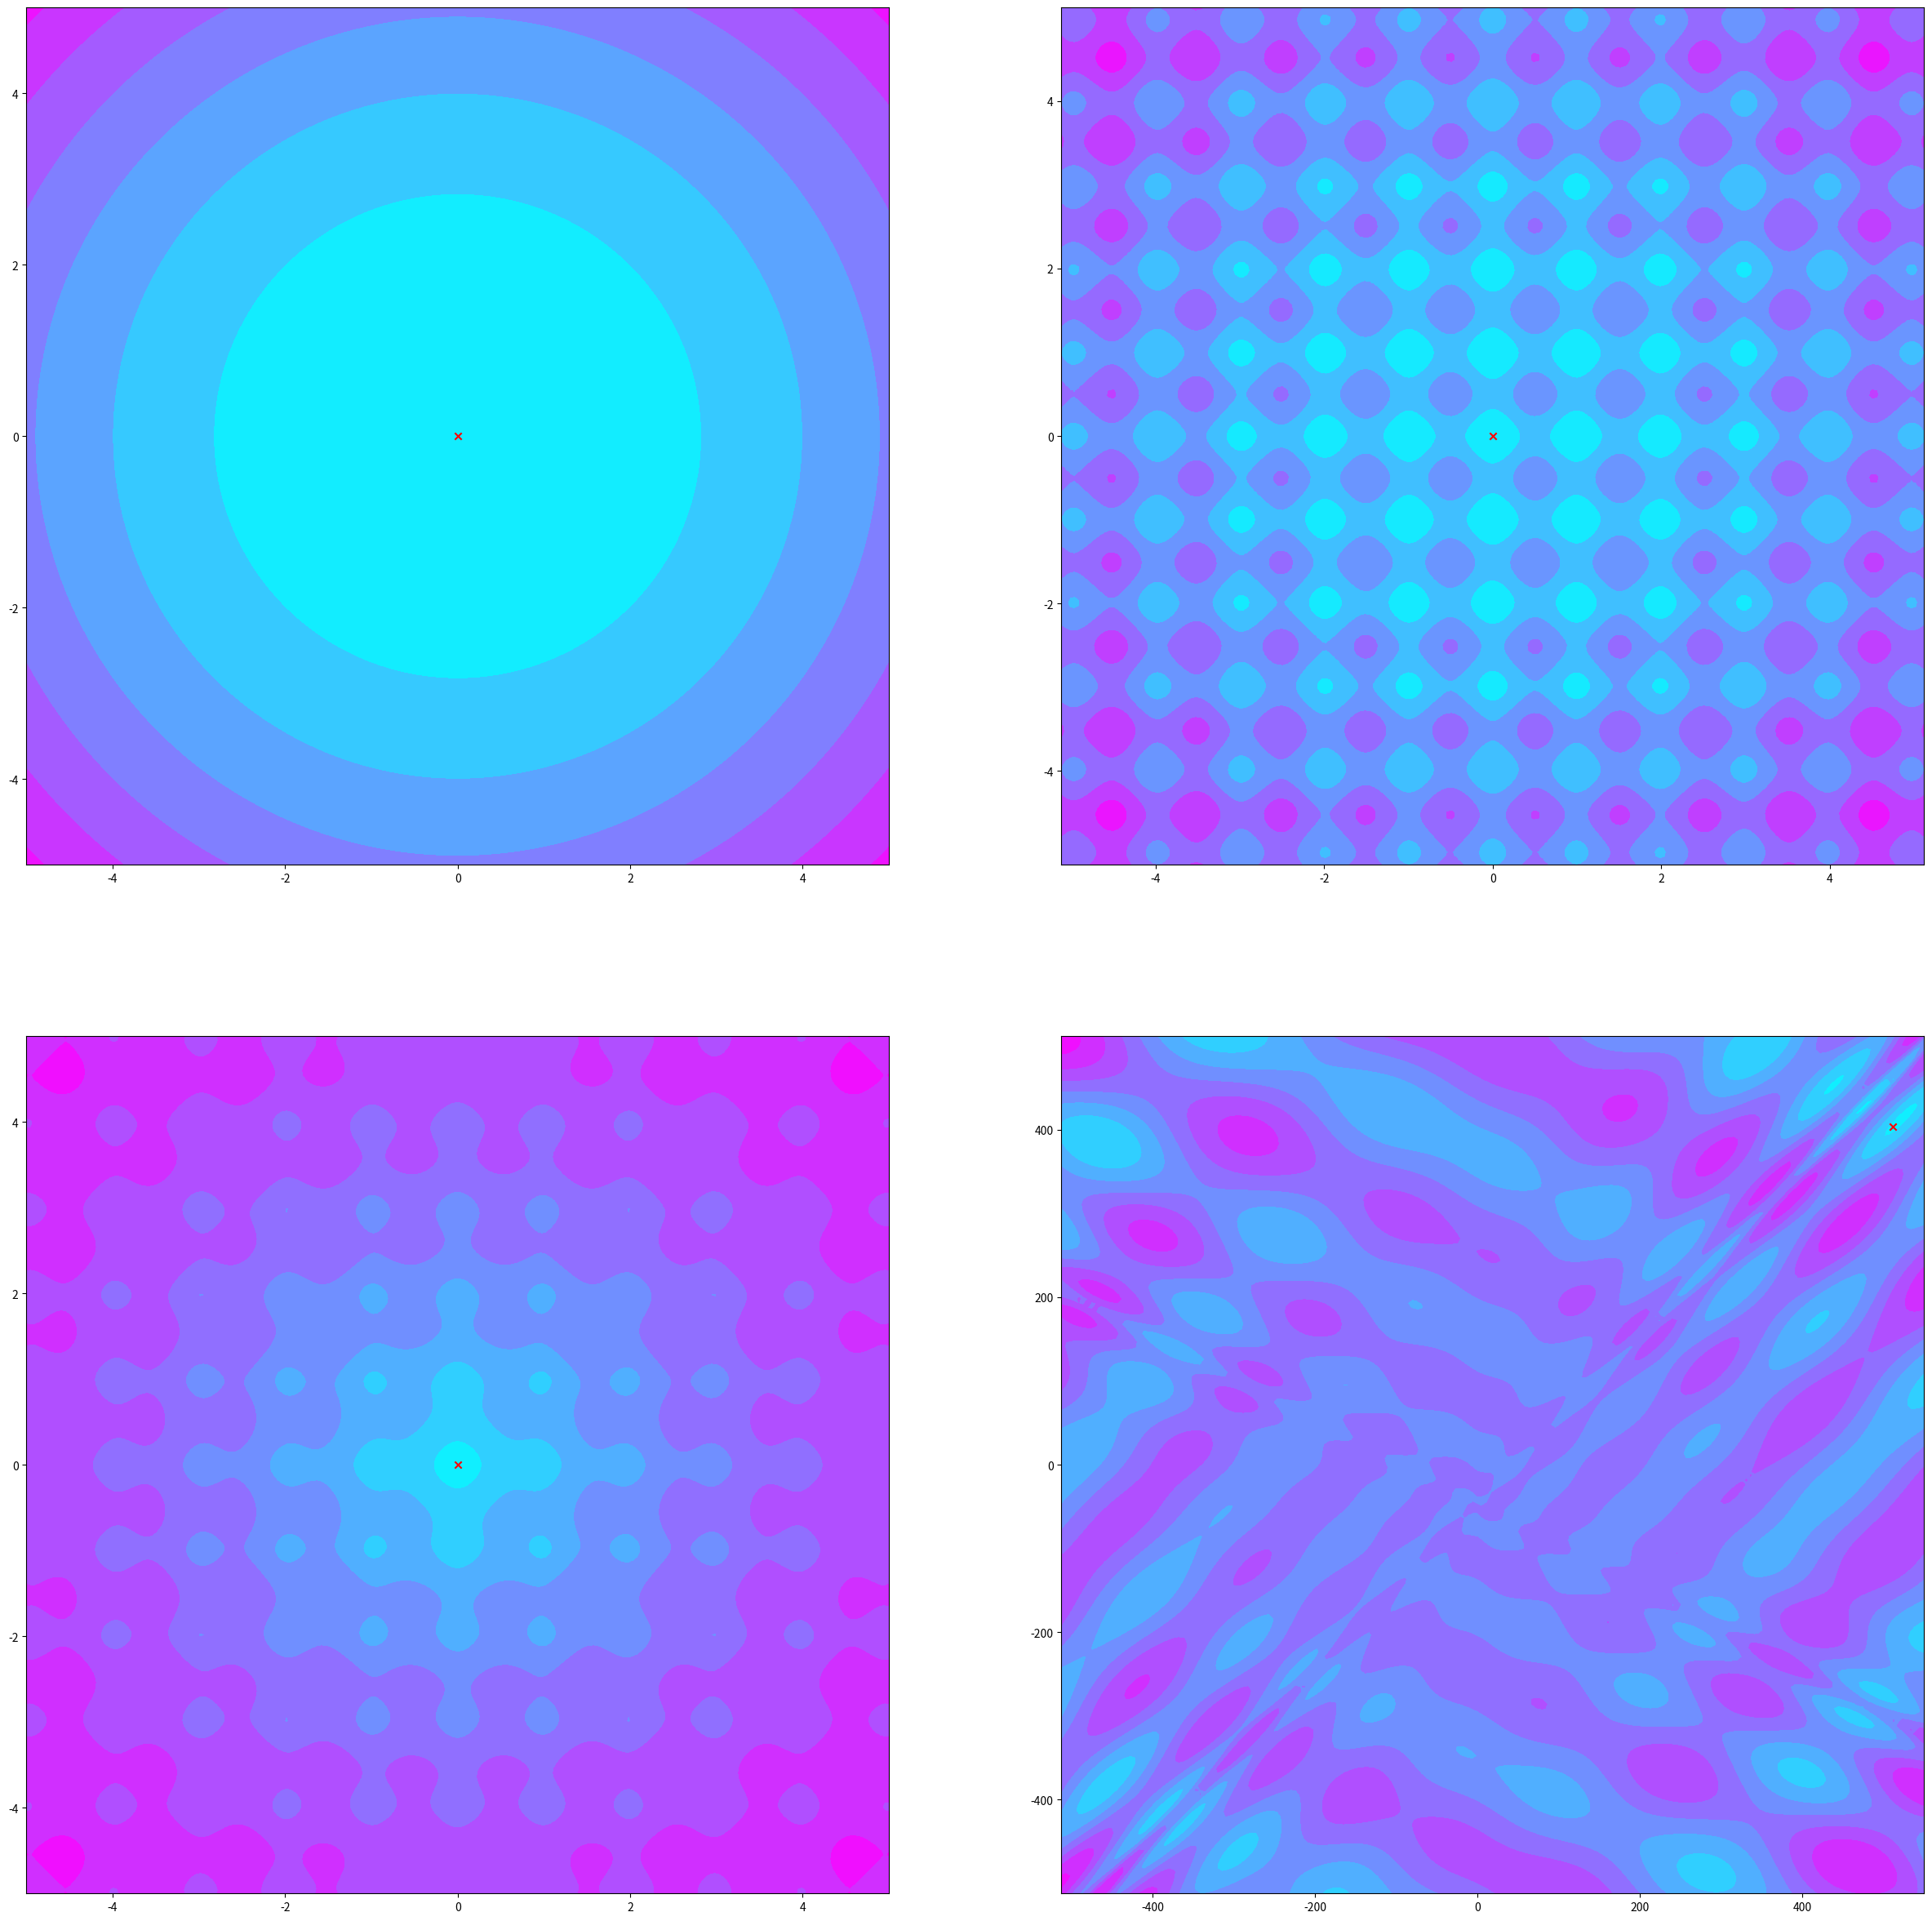
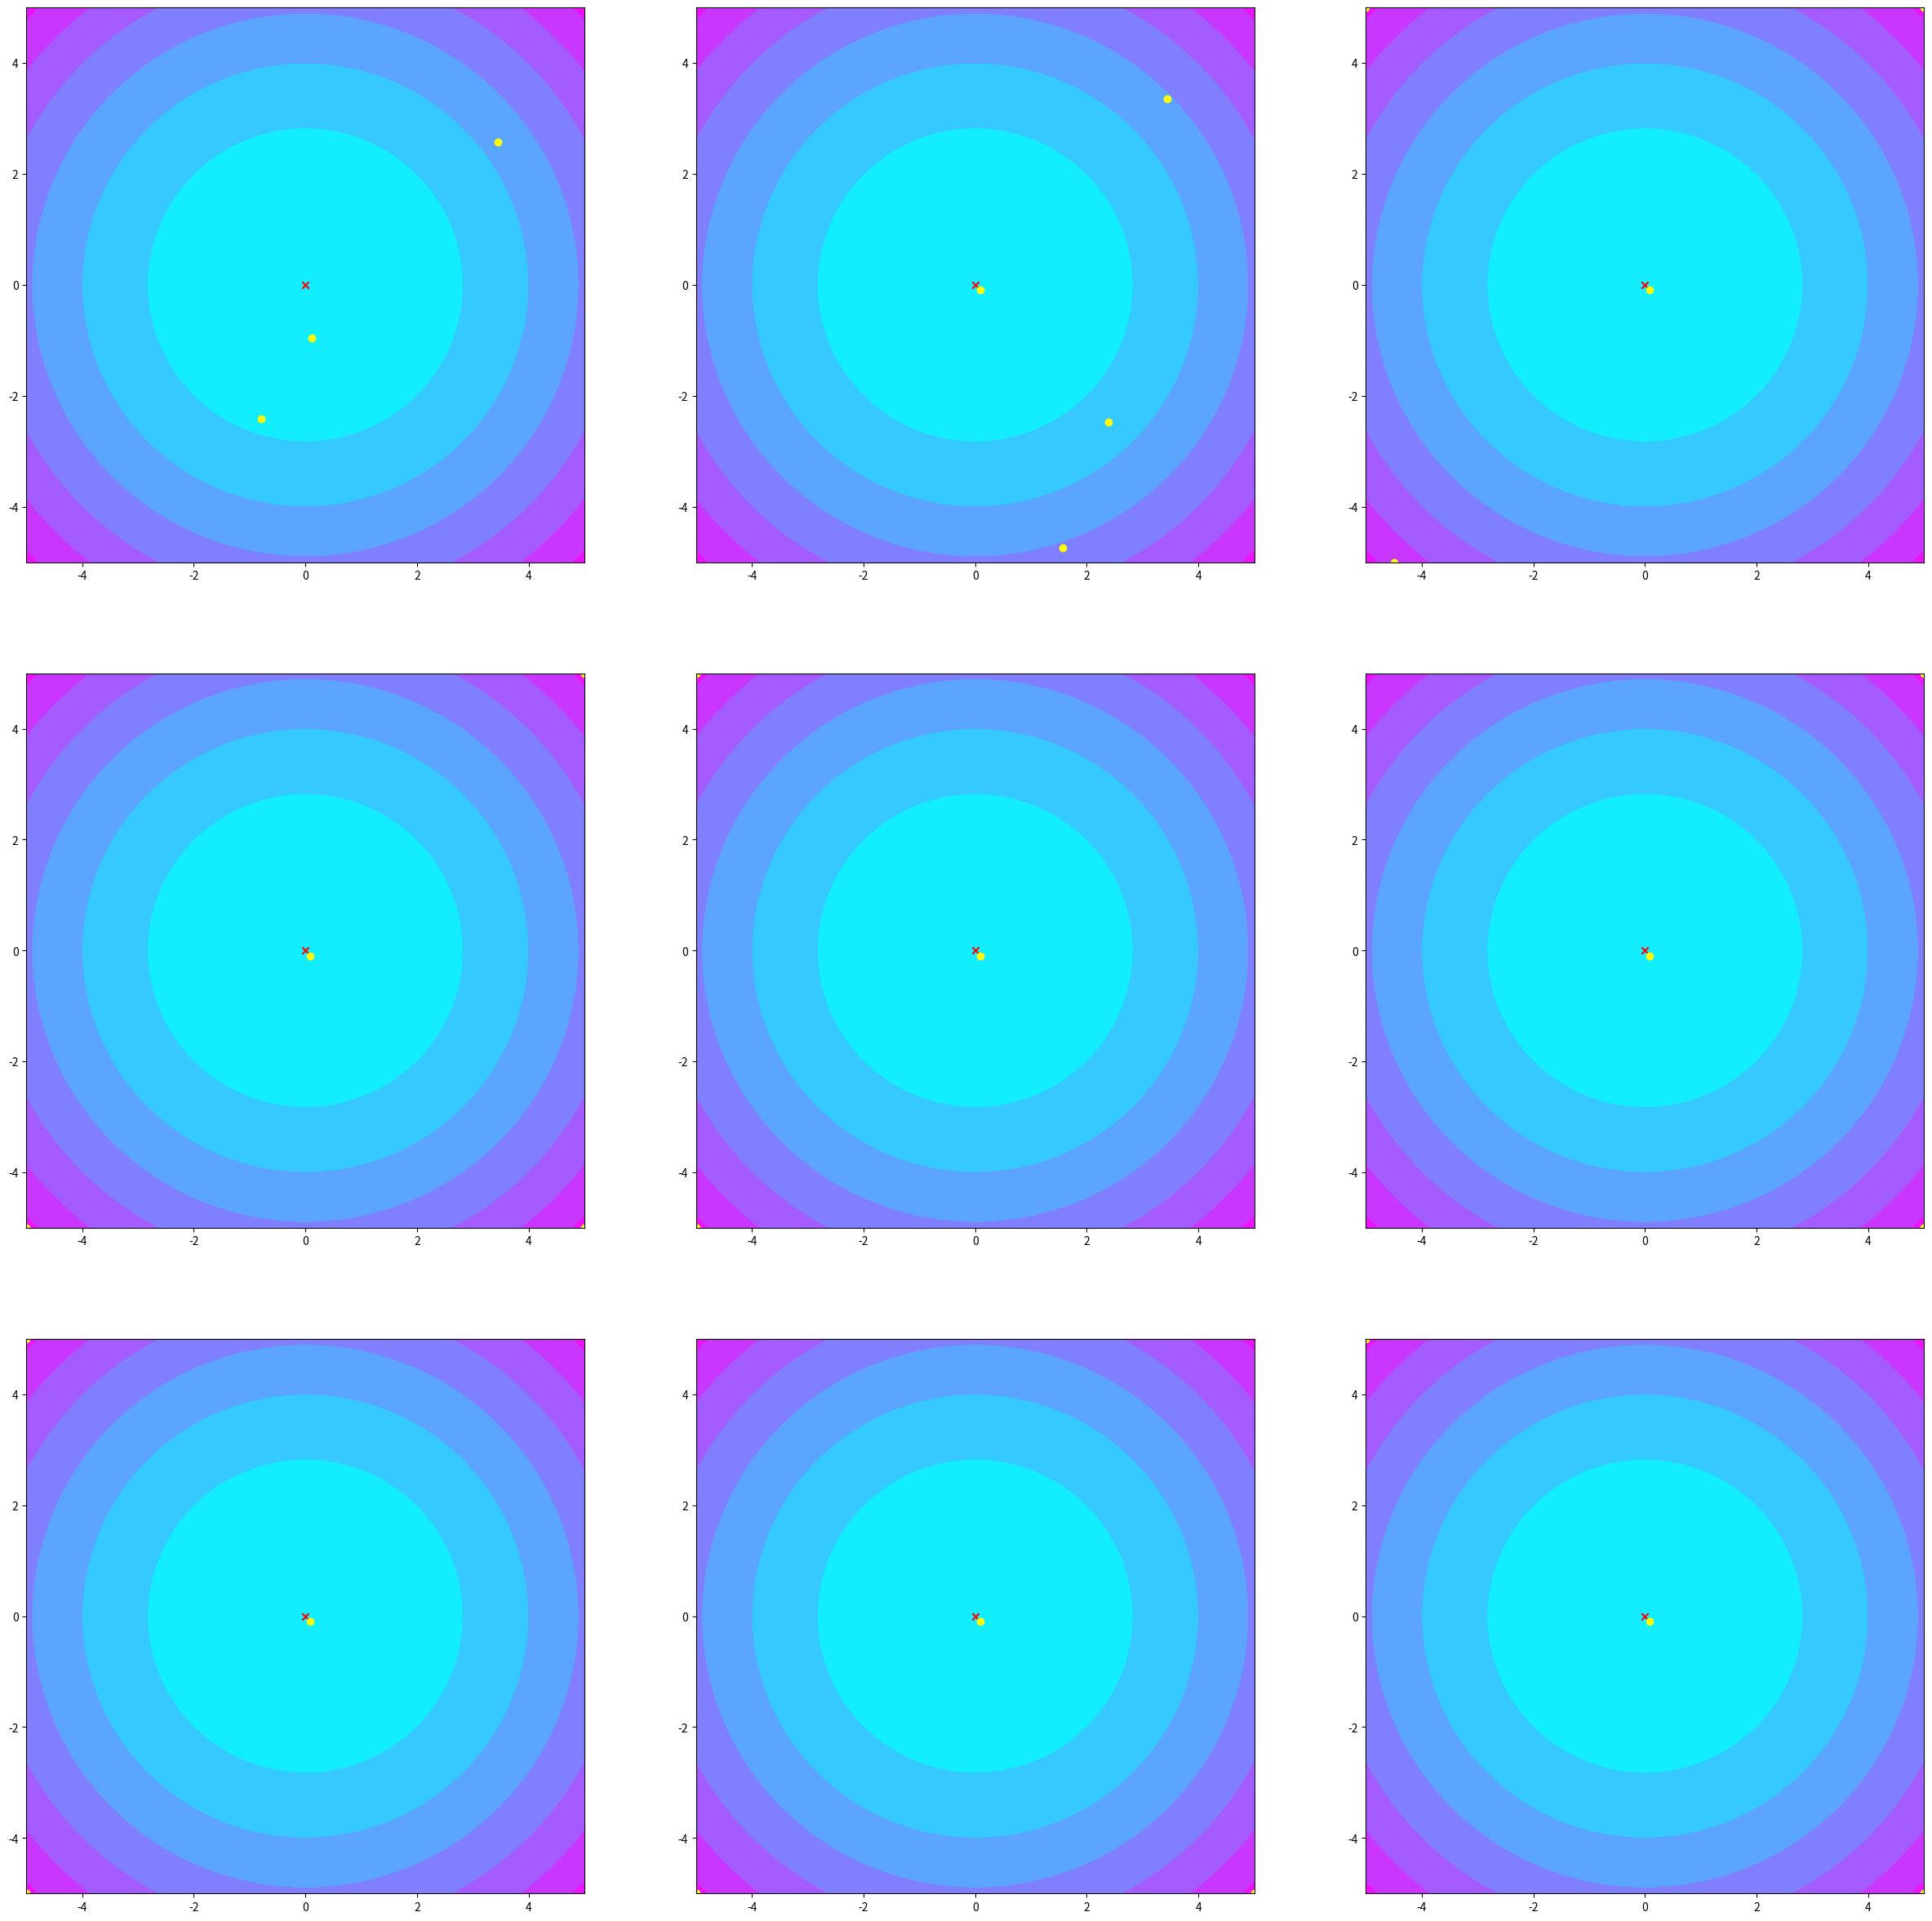
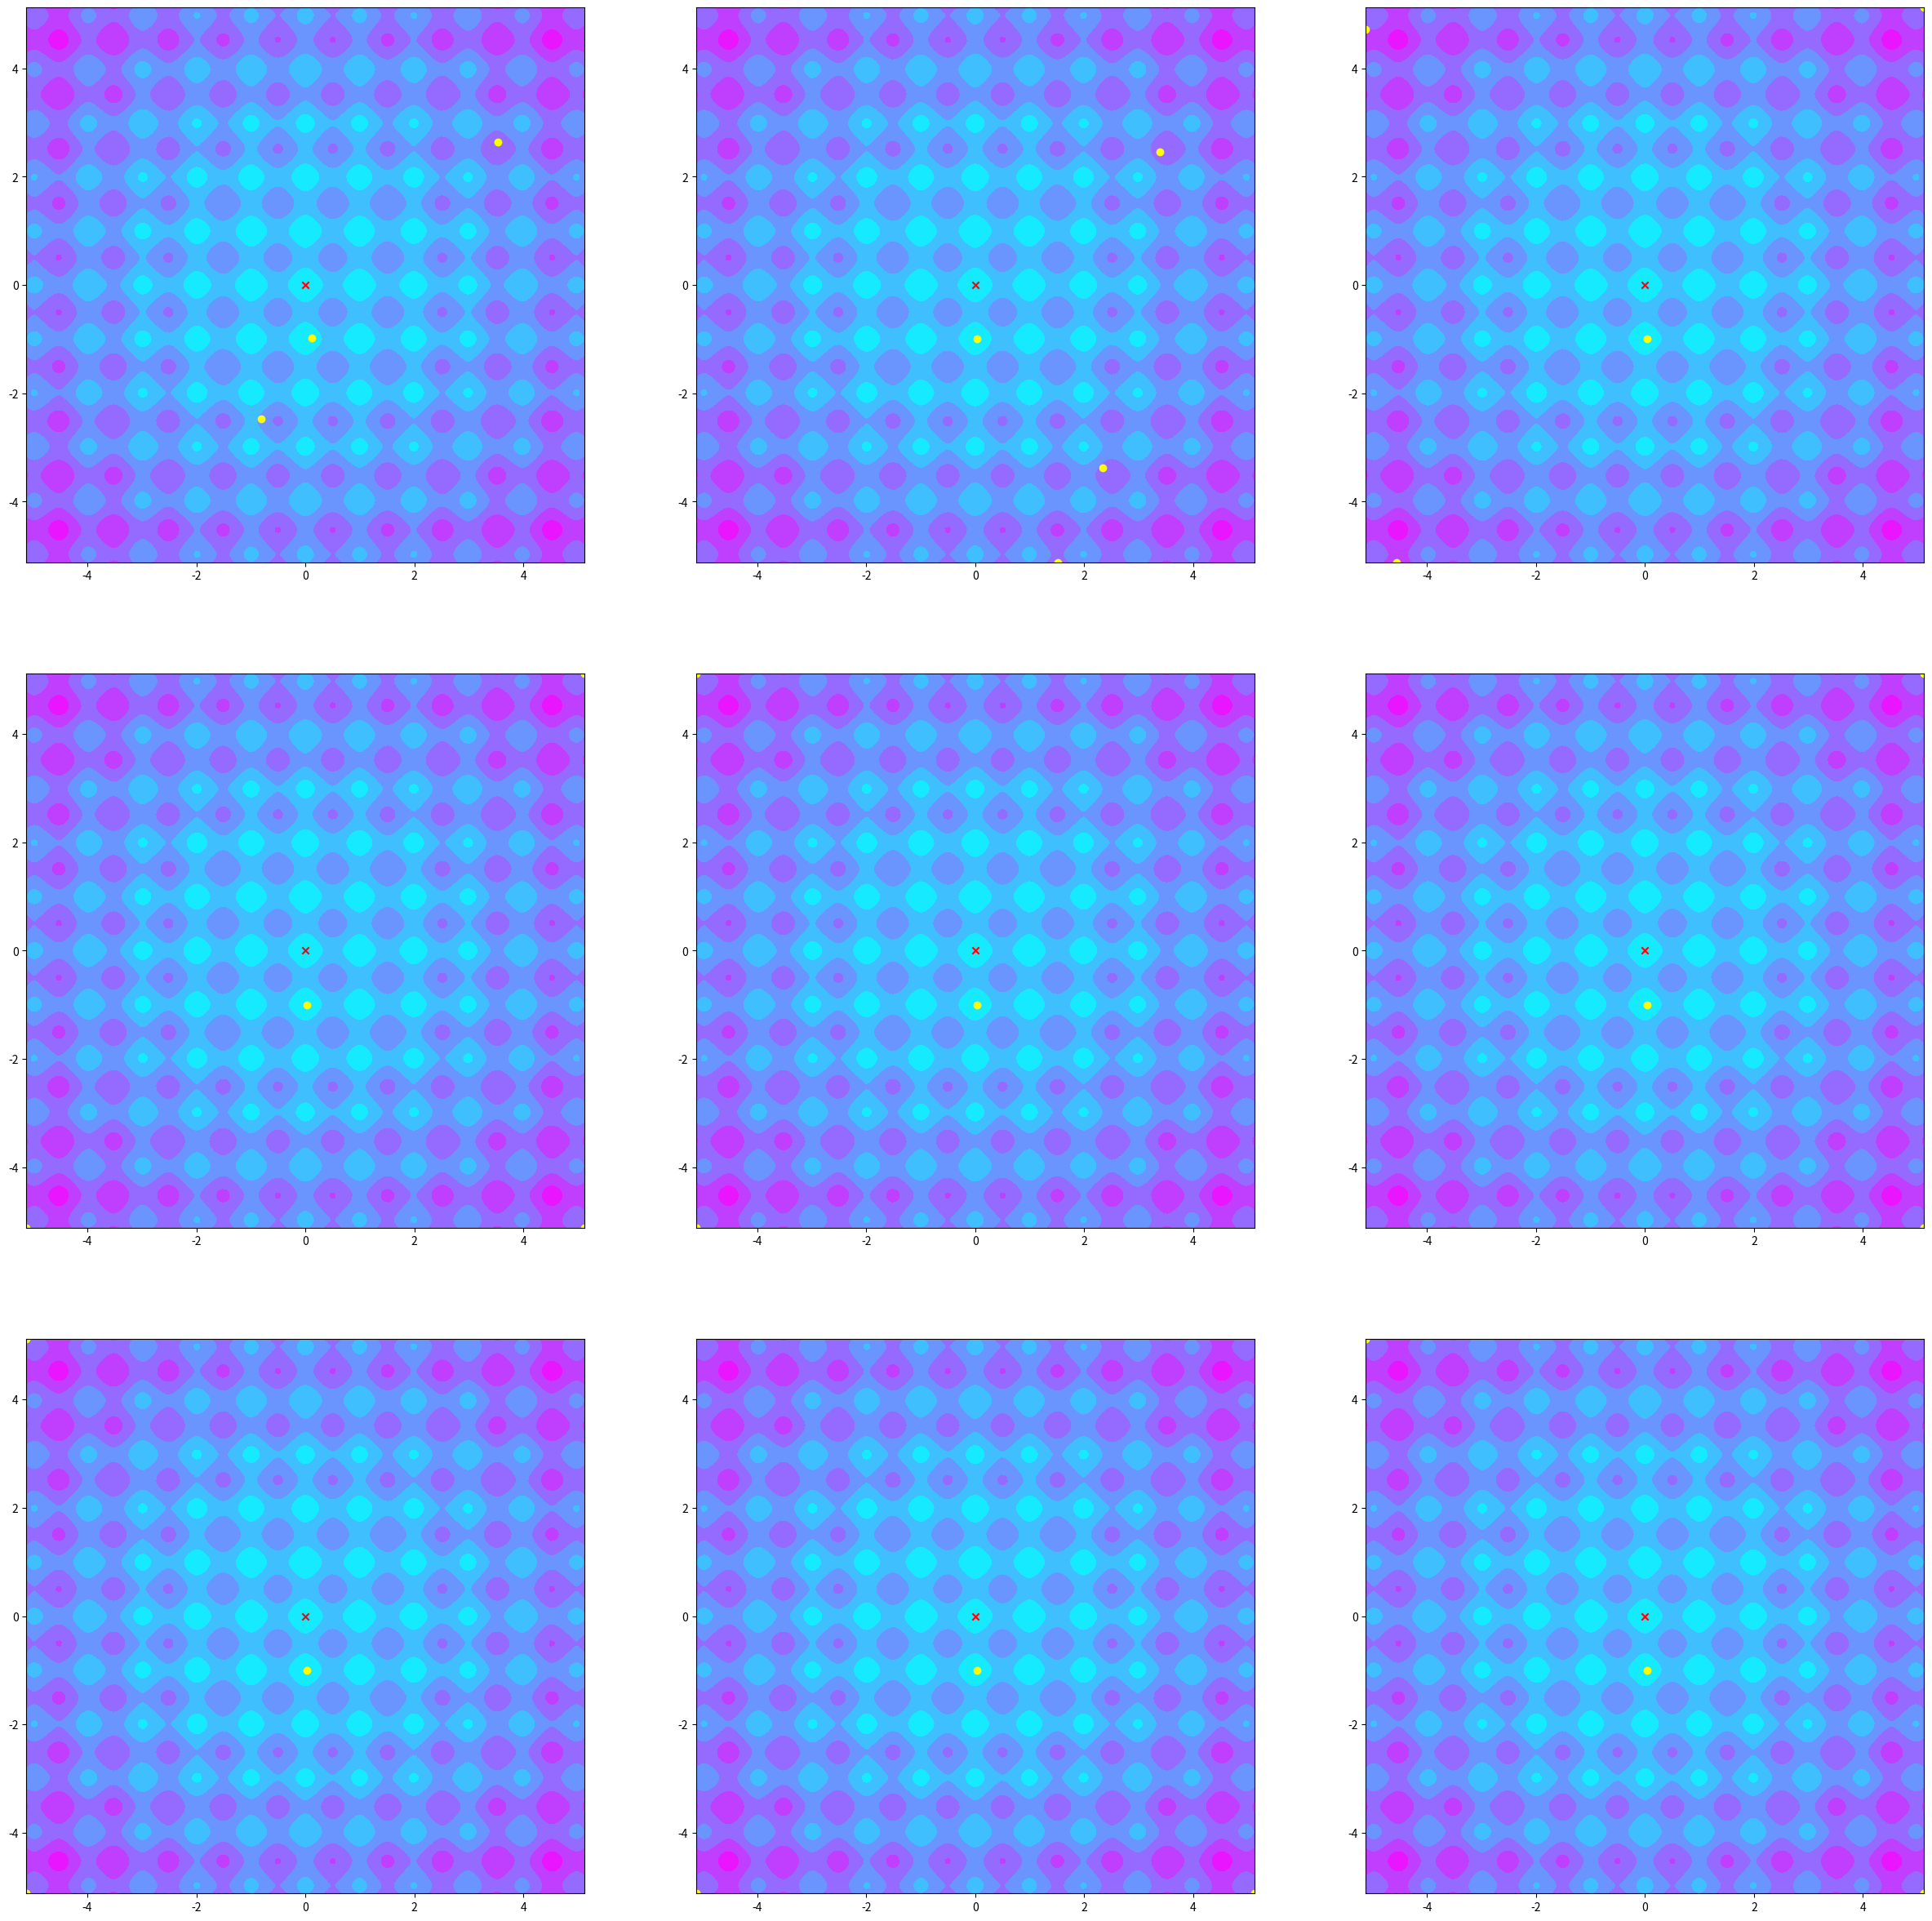
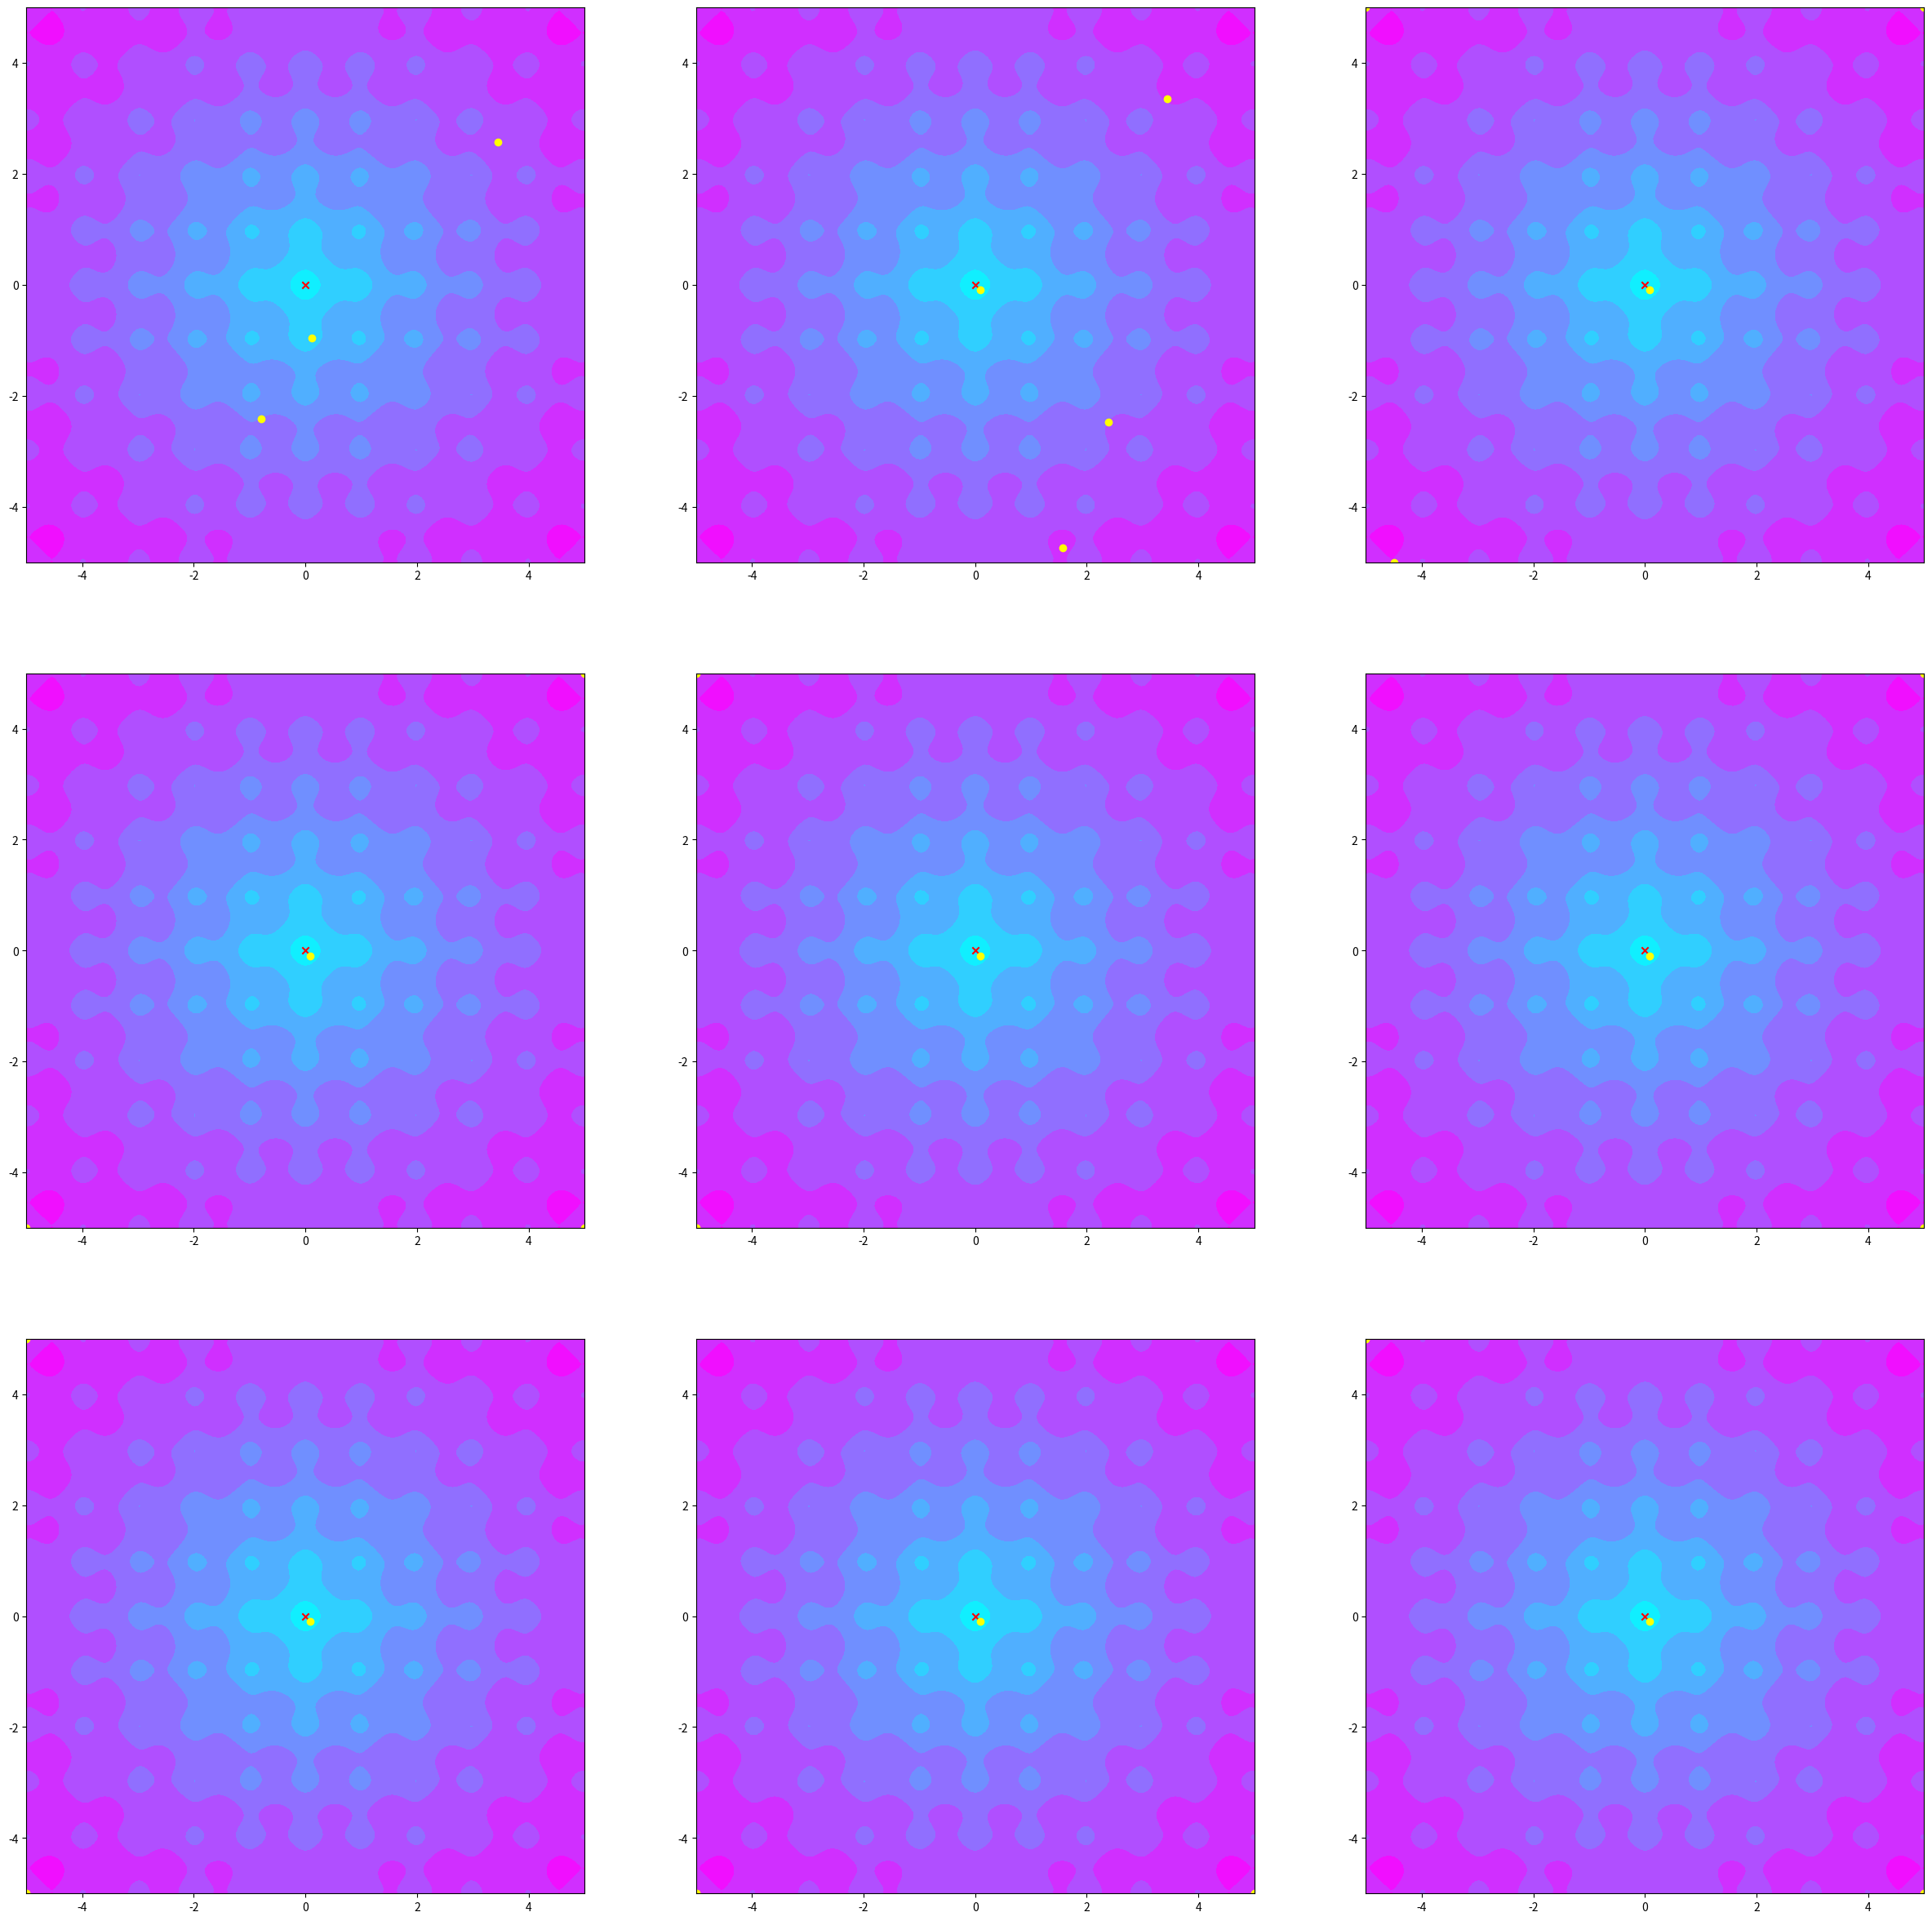
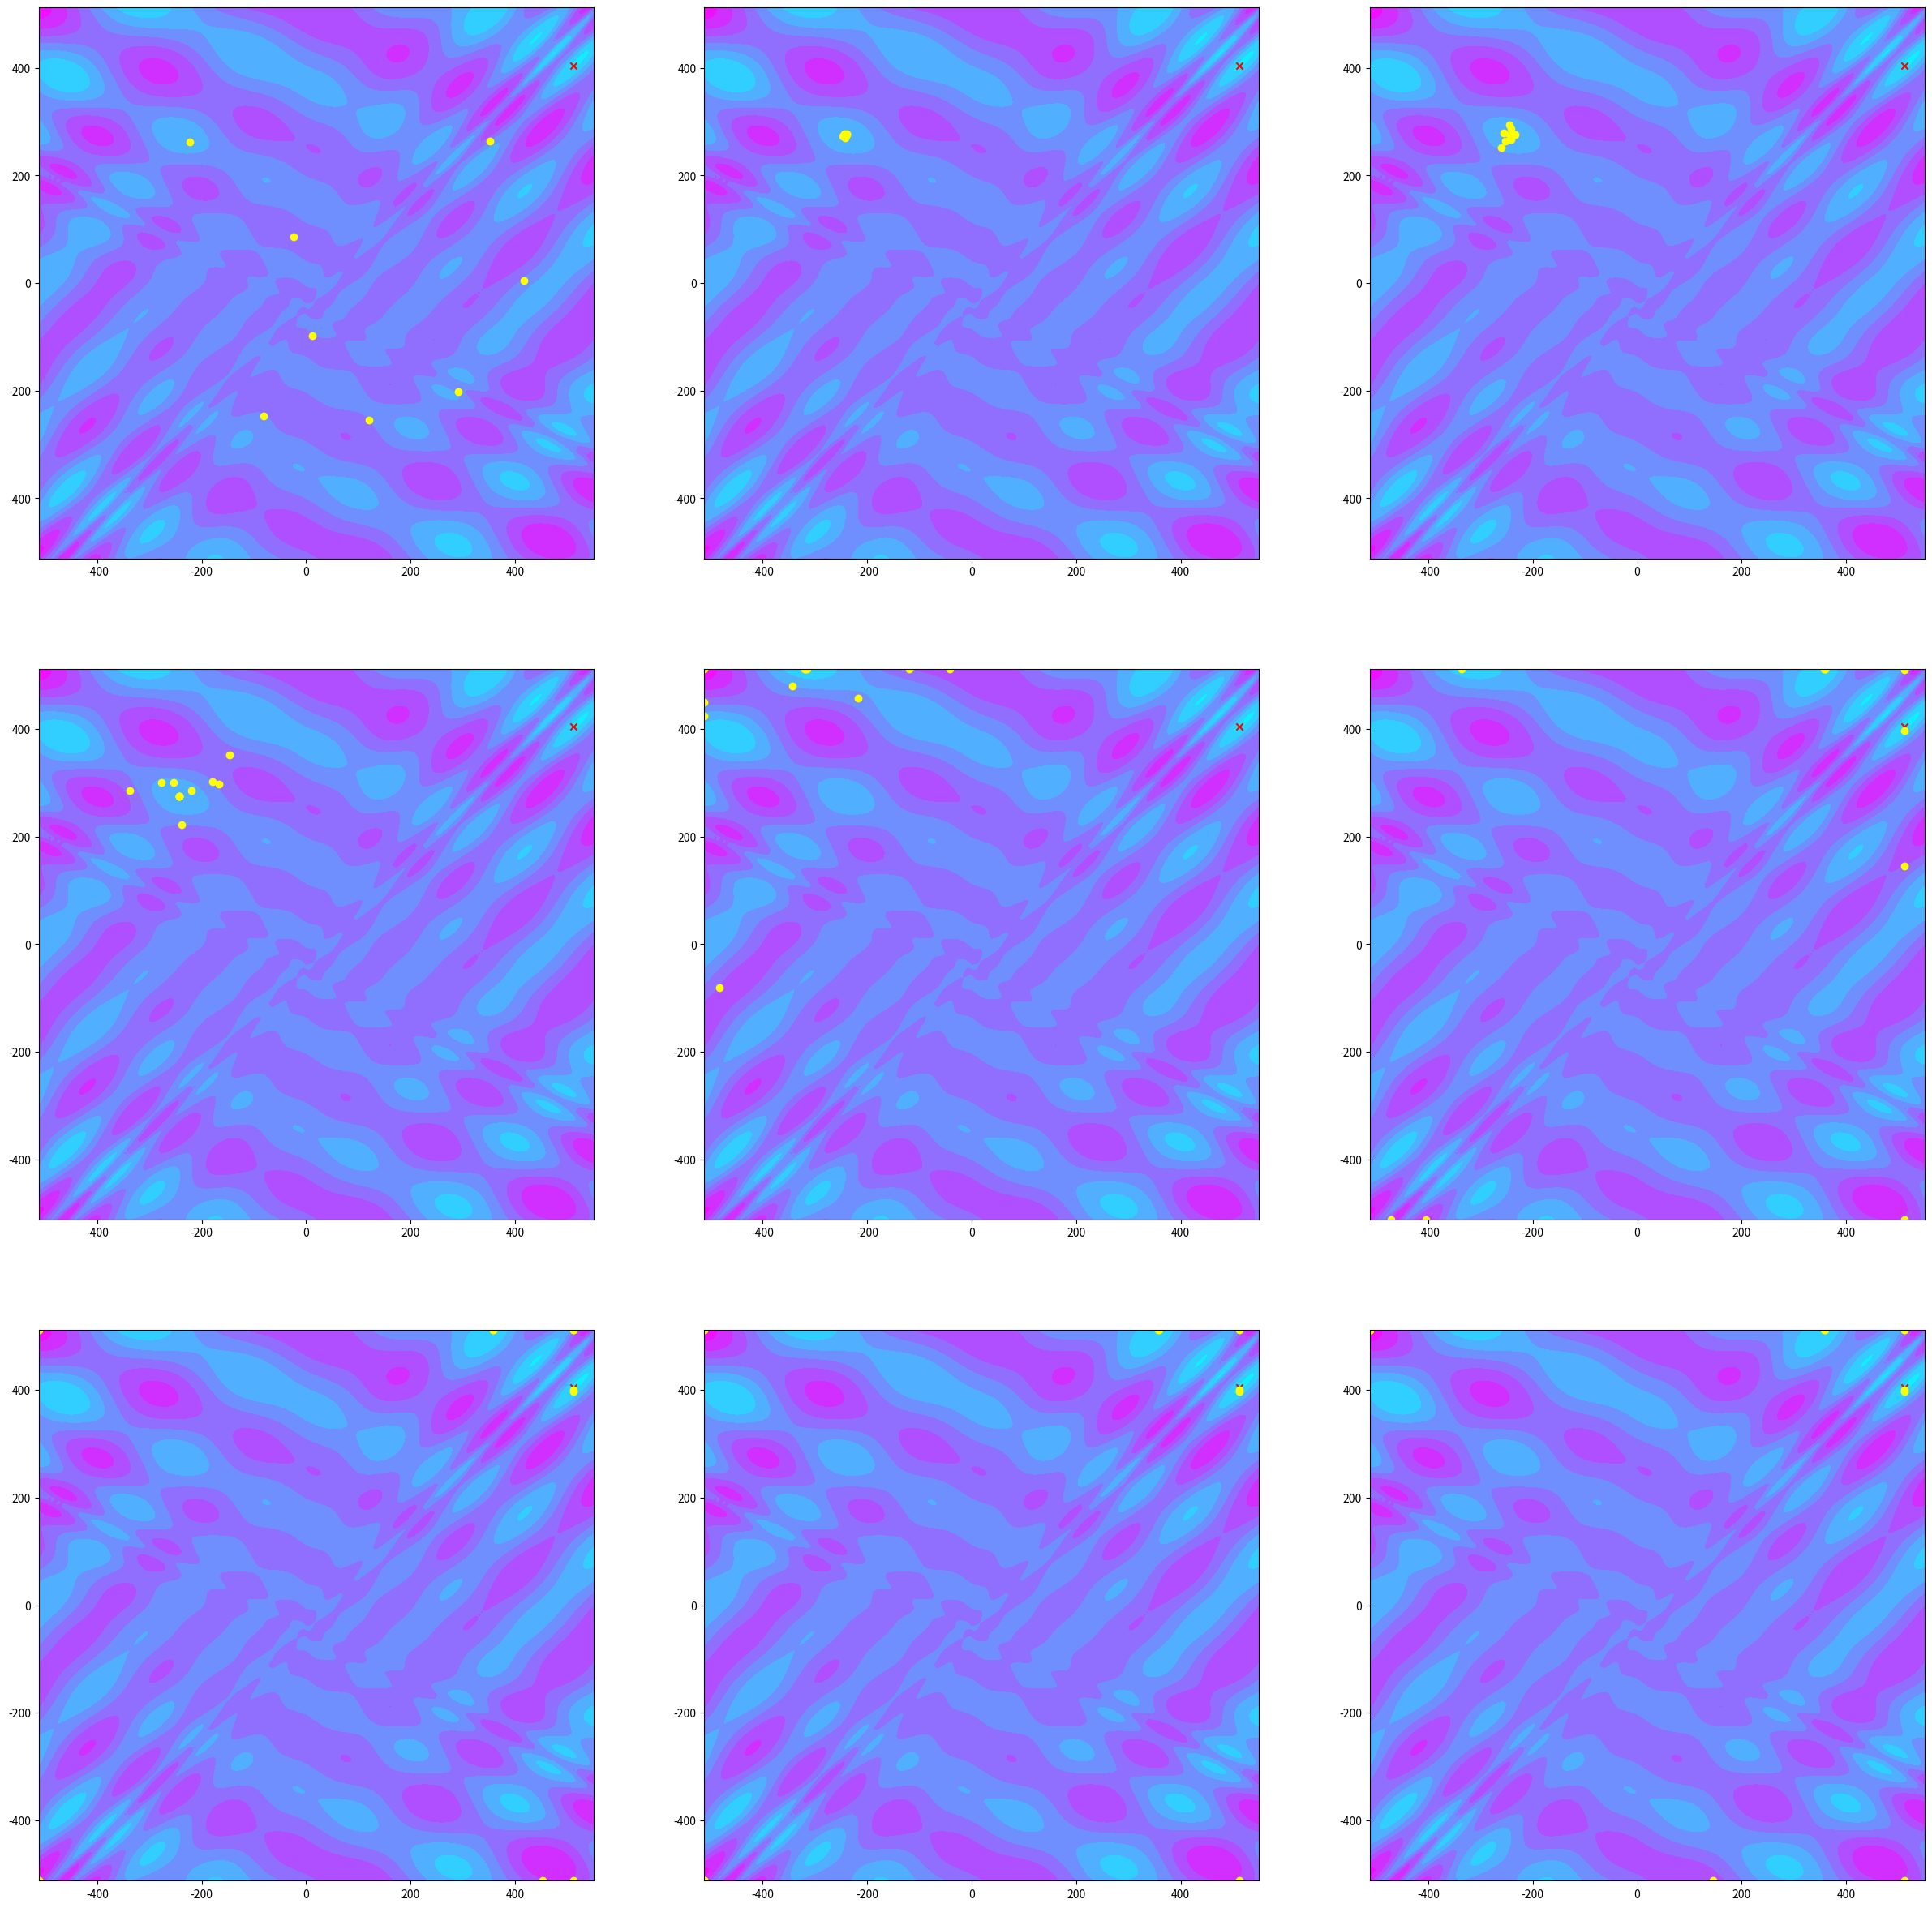

These charts were generated, in order, by the following Python code:
%matplotlib inline
import matplotlib
import numpy as np
import matplotlib.cm as cm
import matplotlib.pyplot as plt
import random

plt.rcParams['figure.figsize'] = [30, 30]

def sphere(point):
    x, y = point
    res = x**2 + y**2
    return res

def rastrigin(point):
    x, y = point
    res = 20 + (x**2 - 10*np.cos(2*np.pi*x)) + (y**2 - 10*np.cos(2*np.pi*y))
    return res

def ackley(point):
    x, y = point
    res = -20 * np.e**(-0.2*np.sqrt(0.5*(x**2 + y**2))) -np.e**(0.5*(np.cos(2*np.pi*x) + np.cos(2*np.pi*y))) + np.e + 20
    return res

def eggholder(point):
    x, y = point
    res = -(y + 47)*np.sin(np.sqrt(np.abs(x/2 + y + 47))) - x*np.sin(np.sqrt(np.abs(x-(y+47))))
    return res

fig, ax = plt.subplots(2,2)
plt.set_cmap('cool')

# Plot for Sphere function
x = np.linspace(-5, 5, 200)
y = np.linspace(-5, 5, 200)
X_SP, Y_SP = np.meshgrid(x, y)
SP = sphere([X_SP, Y_SP])
ax[0][0].contourf(X_SP, Y_SP, SP)
ax[0][0].scatter([0], [0], marker='x', color='red')

# Plot for Rastrigin function
x = np.linspace(-5.12, 5.12, 200)
y = np.linspace(-5.12, 5.12, 200)
X_RS, Y_RS = np.meshgrid(x, y)
RS = rastrigin([X_RS, Y_RS])
ax[0][1].contourf(X_RS, Y_RS, RS)
ax[0][1].scatter([0], [0], marker='x', color='red')

# Plot for Ackley function
x = np.linspace(-5, 5, 200)
y = np.linspace(-5, 5, 200)
X_AK, Y_AK = np.meshgrid(x, y)
AK = ackley([X_AK, Y_AK])
ax[1][0].contourf(X_AK, Y_AK, AK)
ax[1][0].scatter([0], [0], marker='x', color='red')

# Plot for Eggholder function
x = np.linspace(-512, 550, 200)
y = np.linspace(-512, 512, 200)
X_EH, Y_EH = np.meshgrid(x, y)
EH = eggholder([X_EH, Y_EH])
ax[1][1].contourf(X_EH, Y_EH, EH)
ax[1][1].scatter([512], [404.2319], marker='x', color='red')

plt.show()

class EvolutionStrategy(object):
    
    def __init__(self, mu, lmb, fit, limits, k, c, plus, variance=0.5):
        self.mu = mu
        self.lmb = lmb
        self.plus = plus
        self.fit = fit
        self.limits = limits
        self.pop = []
        self.variance = variance
        self.gen = 0
        self.k = k
        self.c = c
        self.p_s = 0
        for i in range(0,self.lmb):
            individual = []
            for lower, upper in self.limits:
                individual.append(random.uniform(lower, upper))
            self.pop.append(individual)
        self.best = min(self.pop, key=self.fit)
    
    def generation(self):
        self.gen += 1
        self.truncated_selection()
        new_pop = []
        fitter = 0
        for i in range(0, self.lmb):
            old_ind = self.pop[i%self.mu]
            new_ind = self.mutation(old_ind)
            if self.fit(new_ind) > self.fit(old_ind):
                fitter = fitter + 1
            new_pop.append(new_ind)
        self.p_s = fitter / len(new_pop)
        if self.gen % self.k == 0:
            self.variance = self.variance / self.c if self.p_s >= 0.20 else self.variance * self.c
        if self.plus:
            self.pop = self.pop + new_pop
        else:
            self.pop = new_pop
        candidate_best = min(self.pop, key=self.fit)
        if self.fit(self.best) > self.fit(candidate_best):
            self.best = candidate_best
    
    def mutation(self, individual):
        # This is simply the addition of a gaussian noise to each coordinate.
        # There is the possibility of defining an *adaptive* mutation
        new_ind = []
        for i, coord in enumerate(individual):
            tmp = coord + random.gauss(0, self.variance)
            # We clip to the limits if the mutation moves us outside the borders
            if tmp < self.limits[i][0]:
                tmp = self.limits[i][0]
            if tmp > self.limits[i][1]:
                tmp = self.limits[i][1]
            new_ind.append(tmp)
        return new_ind
    
    def truncated_selection(self):
        list.sort(self.pop, key=self.fit)
        self.pop = self.pop[0:self.mu]
        
    def __str__(self):
        s = f"Best individual: {self.best}\n"
        s += f"with fitness {self.fit(self.best)}"
        return s

def display_pop2D(pop, ax):
    ax.scatter([x for x, y in pop], [y for x, y in pop], color='yellow')

def display_evolution(pop_list, row, columns, X, Y, function, opt=[0,0]):
    n_gen = len(pop_list) - 1
    fig, ax = plt.subplots(row, columns)
    for i in range(0,row):
        for j in range(0,columns):
            ax[i][j].contourf(X, Y, function)
            ax[i][j].scatter(opt[0], opt[1], marker='x', color='red')
            gen = (columns*i+j)*(n_gen//(row*columns-1))
            display_pop2D(pop_list[gen], ax[i][j])
    plt.show()

# Set the parameters for the 1/5 rule
k = 5
c = 0.9

random.seed(0)
ES = EvolutionStrategy(1, 3, sphere, [[-5, 5], [-5, 5]], k, c, plus=True)
pop_list = [ES.pop]
n_gen = 600
for i in range(0, n_gen):
    ES.generation()
    pop_list.append(ES.pop)
    if (i+1)%k == 0: print(f"Gen: {i+1}, Var: {ES.variance}")
display_evolution(pop_list, 3, 3, X_SP, Y_SP, SP)

random.seed(0)
ES = EvolutionStrategy(1, 3, rastrigin, [[-5.12, 5.12], [-5.12, 5.12]], k, c, plus=True)
pop_list = [ES.pop]
n_gen = 600
for i in range(0, n_gen):
    ES.generation()
    pop_list.append(ES.pop)
    if (i+1)%k == 0: print(f"Gen: {i+1}, Var: {ES.variance}")
display_evolution(pop_list, 3, 3, X_RS, Y_RS, RS)

random.seed(0)
ES = EvolutionStrategy(1, 3, ackley, [[-5, 5], [-5, 5]], k, c, plus=True)
pop_list = [ES.pop]
n_gen = 600
for i in range(0, n_gen):
    ES.generation()
    pop_list.append(ES.pop)
    if (i+1)%k == 0: print(f"Gen: {i+1}, Var: {ES.variance}")
display_evolution(pop_list, 3, 3, X_AK, Y_AK, AK)

random.seed(0)
ES = EvolutionStrategy(4, 8, eggholder, [[-512, 512], [-512, 512]], k, c, plus=True)
pop_list = [ES.pop]
n_gen = 600
for i in range(0, n_gen):
    ES.generation()
    pop_list.append(ES.pop)
    if (i+1)%k == 0: print(f"Gen: {i+1}, Var: {ES.variance}")
display_evolution(pop_list, 3, 3, X_EH, Y_EH, EH, opt=[512,404.2319])